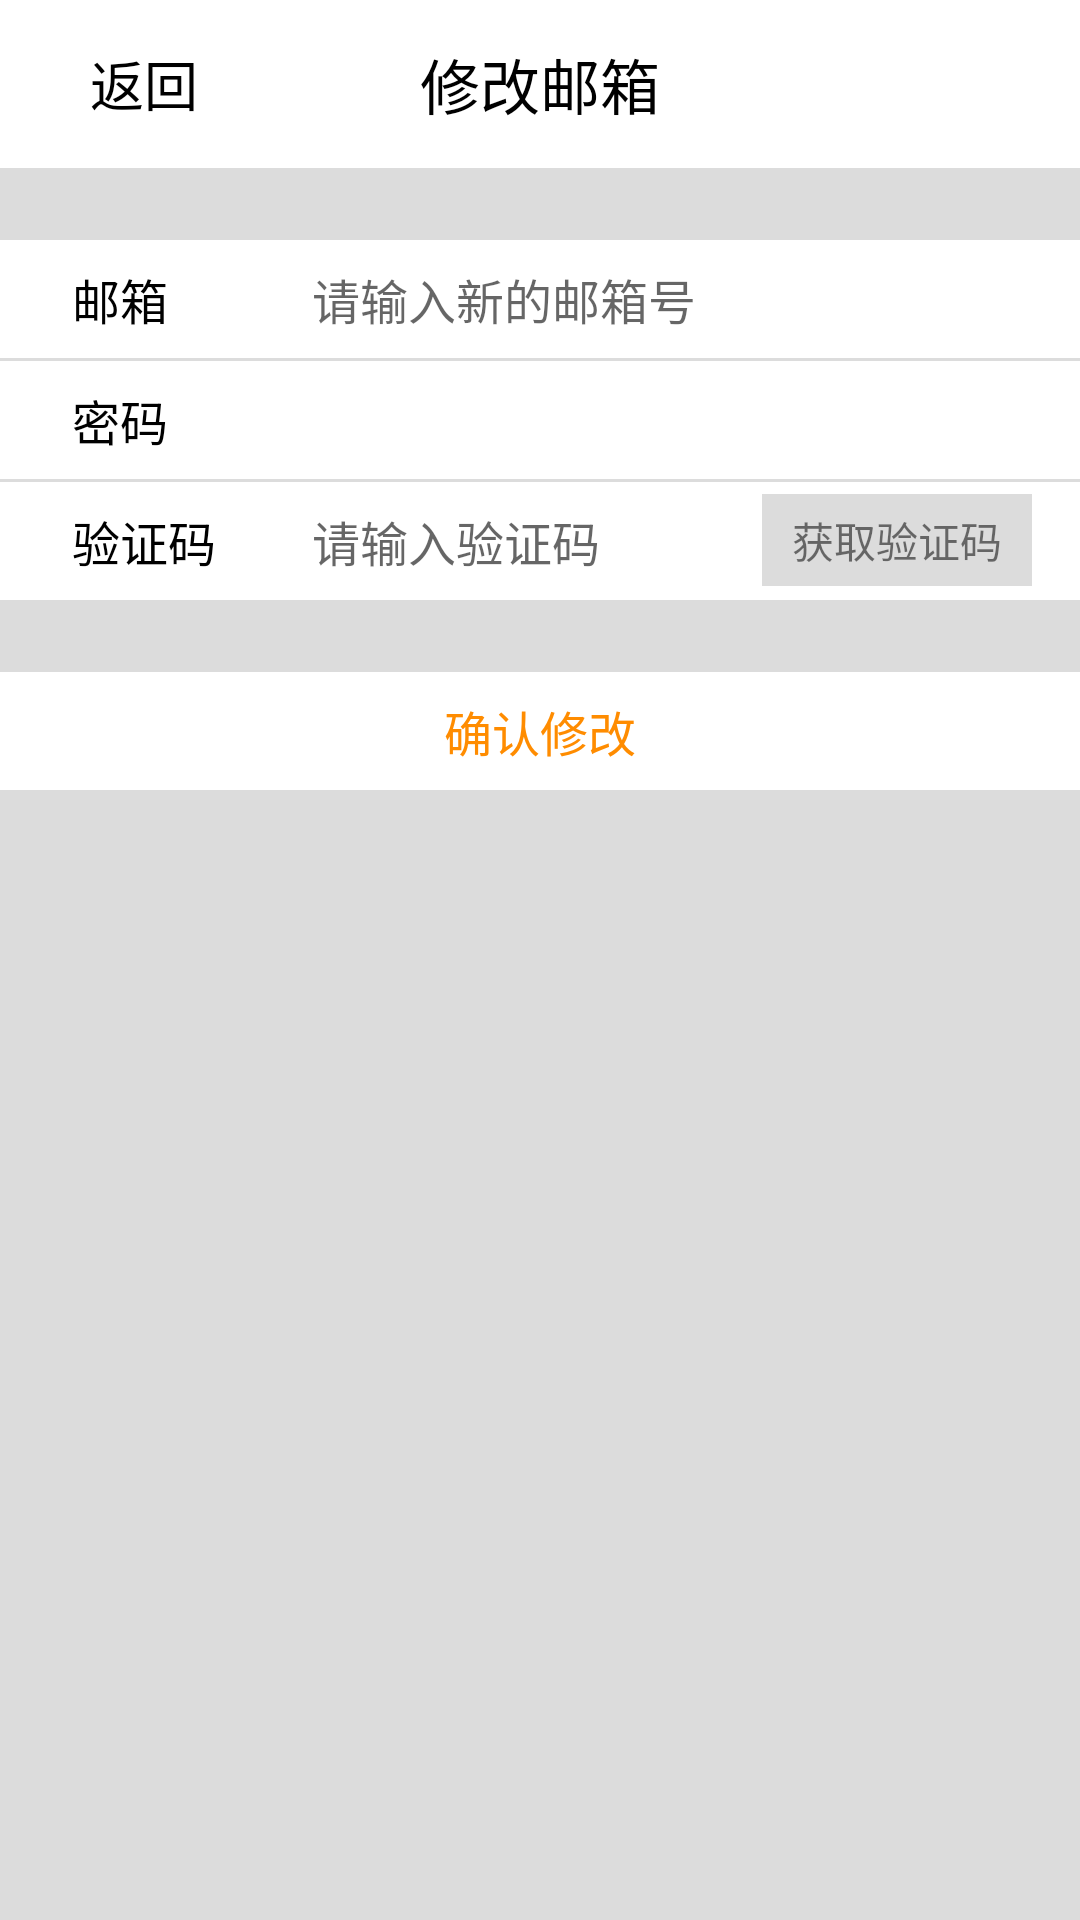

The Android layout XML behind this screen, and the referenced resources:
<!-- AndroidManifest.xml: application theme AppTheme -->
<!-- res/layout/activity_changemail.xml -->
<?xml version="1.0" encoding="utf-8"?>
<androidx.constraintlayout.widget.ConstraintLayout
    xmlns:android="http://schemas.android.com/apk/res/android" android:layout_width="match_parent"
    xmlns:custom="http://schemas.android.com/apk/res-auto"
    xmlns:tools="http://schemas.android.com/tools"
    xmlns:app="http://schemas.android.com/apk/res-auto"
    android:layout_height="match_parent"
    android:background="@color/divider">

    <androidx.appcompat.widget.Toolbar
        android:id="@+id/editInfo_toolbar"
        android:layout_width="match_parent"
        android:layout_height="?attr/actionBarSize"
        android:background="@color/white"
        custom:layout_constraintTop_toTopOf="parent">

        <TextView
            android:id="@+id/btn_return"
            android:layout_width="64dp"
            android:layout_height="33dp"
            android:layout_gravity="left"
            android:layout_marginRight="20dp"
            android:gravity="center"
            android:text="返回"
            android:textColor="#000000"
            android:textSize="18sp" />

        <TextView
            android:layout_width="wrap_content"
            android:layout_height="match_parent"
            android:layout_gravity="center"
            android:gravity="center"
            android:text="修改邮箱"
            android:textColor="#000000"
            android:textSize="20sp"
            tools:layout_editor_absoluteX="16dp" />


    </androidx.appcompat.widget.Toolbar>

    <androidx.constraintlayout.widget.ConstraintLayout
        android:id="@+id/constraintLayout1"
        android:layout_width="match_parent"
        android:layout_height="wrap_content"
        android:layout_marginTop="24dp"
        android:background="@color/white"
        custom:layout_constraintEnd_toEndOf="parent"
        custom:layout_constraintStart_toStartOf="parent"
        custom:layout_constraintTop_toBottomOf="@+id/editInfo_toolbar">

        <TextView
            android:id="@+id/textView1"
            android:layout_width="wrap_content"
            android:layout_height="wrap_content"
            android:layout_marginStart="24dp"
            android:layout_marginTop="8dp"
            android:layout_marginBottom="8dp"
            android:text="邮箱"
            android:textColor="@color/black"
            android:textSize="16sp"
            app:layout_constraintBottom_toBottomOf="parent"
            app:layout_constraintStart_toStartOf="parent"
            app:layout_constraintTop_toTopOf="parent"
            app:layout_constraintVertical_bias="0.0" />

        <EditText
            android:id="@+id/changemail_et_mail"
            android:layout_width="wrap_content"
            android:layout_height="wrap_content"
            android:layout_marginStart="104dp"
            android:background="#FFFFFF"
            android:ems="13"
            android:inputType="text|textEmailAddress"
            android:hint="请输入新的邮箱号"
            android:textColor="@color/textView_default"
            android:textSize="16sp"
            app:layout_constraintStart_toStartOf="parent"
            custom:layout_constraintTop_toTopOf="@+id/textView1" />

    </androidx.constraintlayout.widget.ConstraintLayout>

    <androidx.constraintlayout.widget.ConstraintLayout
        android:id="@+id/constraintLayout2"
        android:layout_width="match_parent"
        android:layout_height="wrap_content"
        android:layout_marginTop="1dp"
        android:background="@color/white"
        custom:layout_constraintEnd_toEndOf="parent"
        custom:layout_constraintStart_toStartOf="parent"
        custom:layout_constraintTop_toBottomOf="@+id/constraintLayout1">

        <TextView
            android:id="@+id/textView2"
            android:layout_width="wrap_content"
            android:layout_height="wrap_content"
            android:layout_marginStart="24dp"
            android:layout_marginTop="8dp"
            android:layout_marginBottom="8dp"
            android:text="密码"
            android:textColor="@color/black"
            android:textSize="16sp"
            app:layout_constraintBottom_toBottomOf="parent"
            app:layout_constraintStart_toStartOf="parent"
            app:layout_constraintTop_toTopOf="parent"
            app:layout_constraintVertical_bias="0.0" />

        <EditText
            android:id="@+id/changemail_et_password"
            android:layout_width="wrap_content"
            android:layout_height="wrap_content"
            android:layout_marginStart="104dp"
            android:background="#FFFFFF"
            android:ems="13"
            android:inputType="text|textPassword"
            android:textColor="@color/textView_default"
            android:textSize="16sp"
            app:layout_constraintStart_toStartOf="parent"
            custom:layout_constraintTop_toTopOf="@+id/textView2" />

    </androidx.constraintlayout.widget.ConstraintLayout>

    <androidx.constraintlayout.widget.ConstraintLayout
        android:id="@+id/constraintLayout3"
        android:layout_width="match_parent"
        android:layout_height="wrap_content"
        android:layout_marginTop="1dp"
        android:background="@color/white"
        custom:layout_constraintEnd_toEndOf="parent"
        custom:layout_constraintStart_toStartOf="parent"
        custom:layout_constraintTop_toBottomOf="@+id/constraintLayout2">

        <TextView
            android:id="@+id/textView3"
            android:layout_width="wrap_content"
            android:layout_height="wrap_content"
            android:layout_marginStart="24dp"
            android:layout_marginTop="8dp"
            android:layout_marginBottom="8dp"
            android:text="验证码"
            android:textColor="@color/black"
            android:textSize="16sp"
            app:layout_constraintBottom_toBottomOf="parent"
            app:layout_constraintStart_toStartOf="parent"
            app:layout_constraintTop_toTopOf="parent"
            app:layout_constraintVertical_bias="0.0" />

        <EditText
            android:id="@+id/changemail_et_captcha"
            android:layout_width="wrap_content"
            android:layout_height="wrap_content"
            android:layout_marginStart="104dp"
            android:background="#FFFFFF"
            android:ems="9"
            android:inputType="text"
            android:hint="请输入验证码"
            android:textColor="@color/textView_default"
            android:textSize="16sp"
            app:layout_constraintStart_toStartOf="parent"
            custom:layout_constraintTop_toTopOf="@+id/textView3" />

        <TextView
            android:id="@+id/changemail_btn_getCaptcha"
            android:layout_width="wrap_content"
            android:layout_height="wrap_content"
            android:layout_marginTop="4dp"
            android:layout_marginEnd="16dp"
            android:background="@color/divider"
            android:paddingLeft="10dp"
            android:paddingTop="5dp"
            android:paddingRight="10dp"
            android:paddingBottom="5dp"
            android:text="获取验证码"
            custom:layout_constraintEnd_toEndOf="parent"
            custom:layout_constraintTop_toTopOf="parent" />

    </androidx.constraintlayout.widget.ConstraintLayout>

    <androidx.constraintlayout.widget.ConstraintLayout
        android:id="@+id/settings_layout_changeMail"
        android:layout_width="match_parent"
        android:layout_height="wrap_content"
        android:layout_marginTop="24dp"
        android:background="@color/white"
        custom:layout_constraintStart_toStartOf="parent"
        custom:layout_constraintTop_toBottomOf="@+id/constraintLayout3">

        <TextView
            android:id="@+id/textView4"
            android:layout_width="wrap_content"
            android:layout_height="wrap_content"
            android:layout_marginTop="8dp"
            android:layout_marginBottom="8dp"
            android:text="确认修改"
            android:textColor="@color/theme_orange"
            android:textSize="16sp"
            app:layout_constraintBottom_toBottomOf="parent"
            app:layout_constraintStart_toStartOf="parent"
            app:layout_constraintTop_toTopOf="parent"
            app:layout_constraintVertical_bias="0.0"
            custom:layout_constraintEnd_toEndOf="parent" />

    </androidx.constraintlayout.widget.ConstraintLayout>


</androidx.constraintlayout.widget.ConstraintLayout>
<!-- resources referenced by this layout -->
<resources>
  <color name="black">#ff000000</color>
  <color name="divider">#DCDCDC</color>
  <color name="textView_default">#888888</color>
  <color name="theme_orange">#FF8C00</color>
  <color name="white">#FFFFFF</color>
  <style name="AppTheme" parent="Theme.AppCompat.Light.NoActionBar">
          
          <item name="colorPrimary">@color/colorPrimary</item>
          <item name="colorPrimaryDark">@color/colorPrimaryDark</item>
          <item name="colorAccent">@color/colorAccent</item>
      </style>
  <color name="colorPrimary">#6200EE</color>
  <color name="colorPrimaryDark">#3700B3</color>
  <color name="colorAccent">#03DAC5</color>
</resources>
